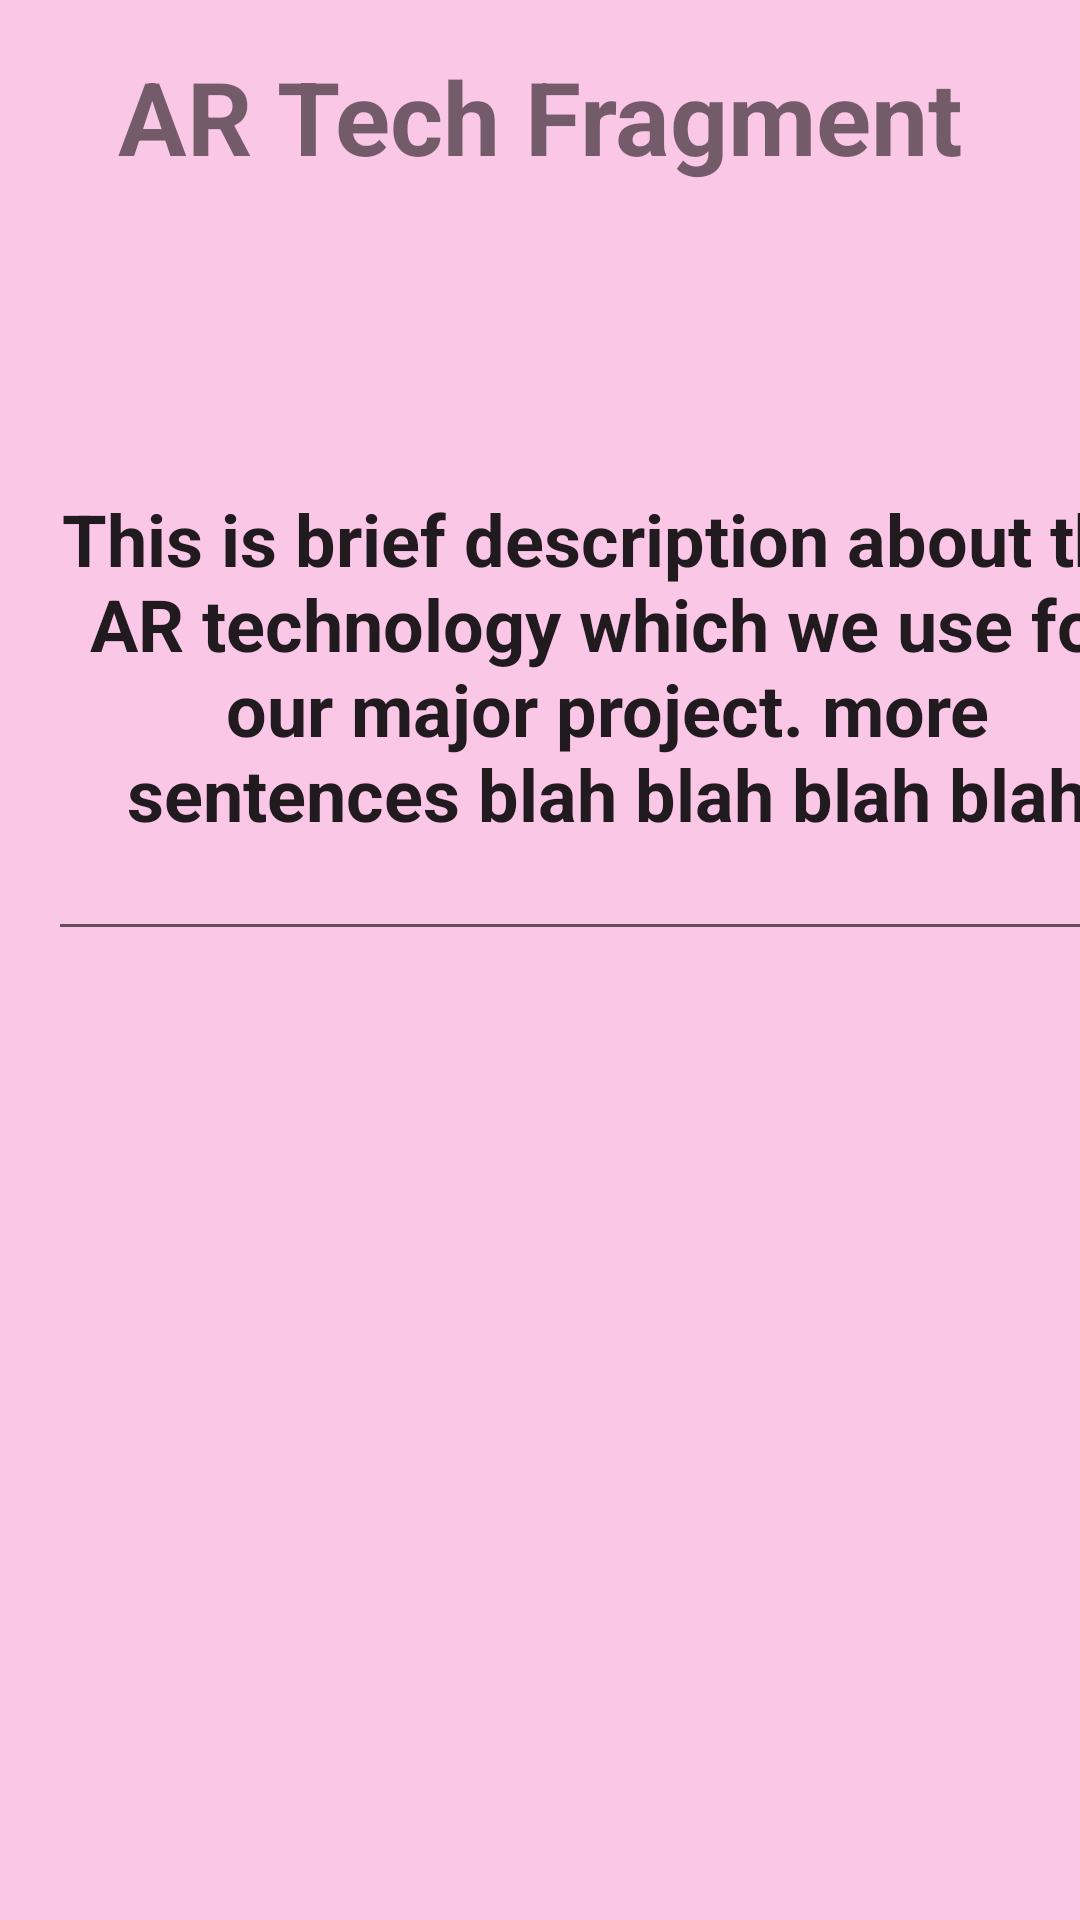

The Android layout XML behind this screen, and the referenced resources:
<!-- AndroidManifest.xml: application theme Theme.MajorProjectRemake -->
<!-- res/layout/fragment_a_r.xml -->
<?xml version="1.0" encoding="utf-8"?>
<FrameLayout xmlns:android="http://schemas.android.com/apk/res/android"
    xmlns:tools="http://schemas.android.com/tools"
    android:layout_width="match_parent"
    android:layout_height="match_parent"
    tools:context=".ARFragment">

    <LinearLayout
        android:layout_width="match_parent"
        android:layout_height="match_parent"
        android:background="#FAC7E7"
        android:orientation="vertical"
        tools:ignore="UselessParent">

        <TextView
            android:layout_width="match_parent"
            android:layout_height="84dp"
            android:paddingLeft="16dp"
            android:paddingTop="16dp"
            android:paddingRight="16dp"
            android:text="@string/ar_tech_fragment"
            android:textAlignment="center"
            android:textSize="34sp"
            android:textStyle="bold" />

        <EditText
            android:id="@+id/editTextTextMultiLine2"
            android:layout_width="379dp"
            android:layout_height="193dp"
            android:layout_marginLeft="16dp"
            android:layout_marginTop="40dp"
            android:layout_marginRight="16dp"
            android:ems="10"
            android:inputType="textMultiLine"
            android:paddingLeft="10dp"
            android:paddingTop="10dp"
            android:paddingEnd="10dp"
            android:paddingRight="10dp"
            android:text="@string/this_is_brief_description_about_the_ar_technology_which_we_use_for_our_major_project_more_sentences_blah_blah_blah_blah"
            android:textAlignment="center"
            android:textSize="24sp"
            android:textStyle="bold"
            android:autofillHints=""
            tools:ignore="LabelFor" />
    </LinearLayout>
</FrameLayout>
<!-- resources referenced by this layout -->
<resources>
  <string name="ar_tech_fragment">AR Tech Fragment</string>
  <string name="this_is_brief_description_about_the_ar_technology_which_we_use_for_our_major_project_more_sentences_blah_blah_blah_blah" tools:ignore="Typos">This is brief description about the AR technology which we use for our major project. more sentences blah blah blah blah</string>
  <style name="Theme.MajorProjectRemake" parent="Theme.MaterialComponents.DayNight.DarkActionBar">
          
          <item name="colorPrimary">@color/purple_500</item>
          <item name="colorPrimaryVariant">@color/purple_700</item>
          <item name="colorOnPrimary">@color/white</item>
          
          <item name="colorSecondary">@color/teal_200</item>
          <item name="colorSecondaryVariant">@color/teal_700</item>
          <item name="colorOnSecondary">@color/black</item>
          
          <item name="android:statusBarColor">?attr/colorPrimaryVariant</item>
          
      </style>
  <!-- not gathered from this repository: default colours our renderer supplied (Android Studio template values) -->
  <color name="purple_500">#FF6200EE</color>
  <color name="purple_700">#FF3700B3</color>
  <color name="teal_200">#FF03DAC5</color>
  <color name="teal_700">#FF018786</color>
  <color name="black">#FF000000</color>
  <color name="white">#FFFFFFFF</color>
</resources>
